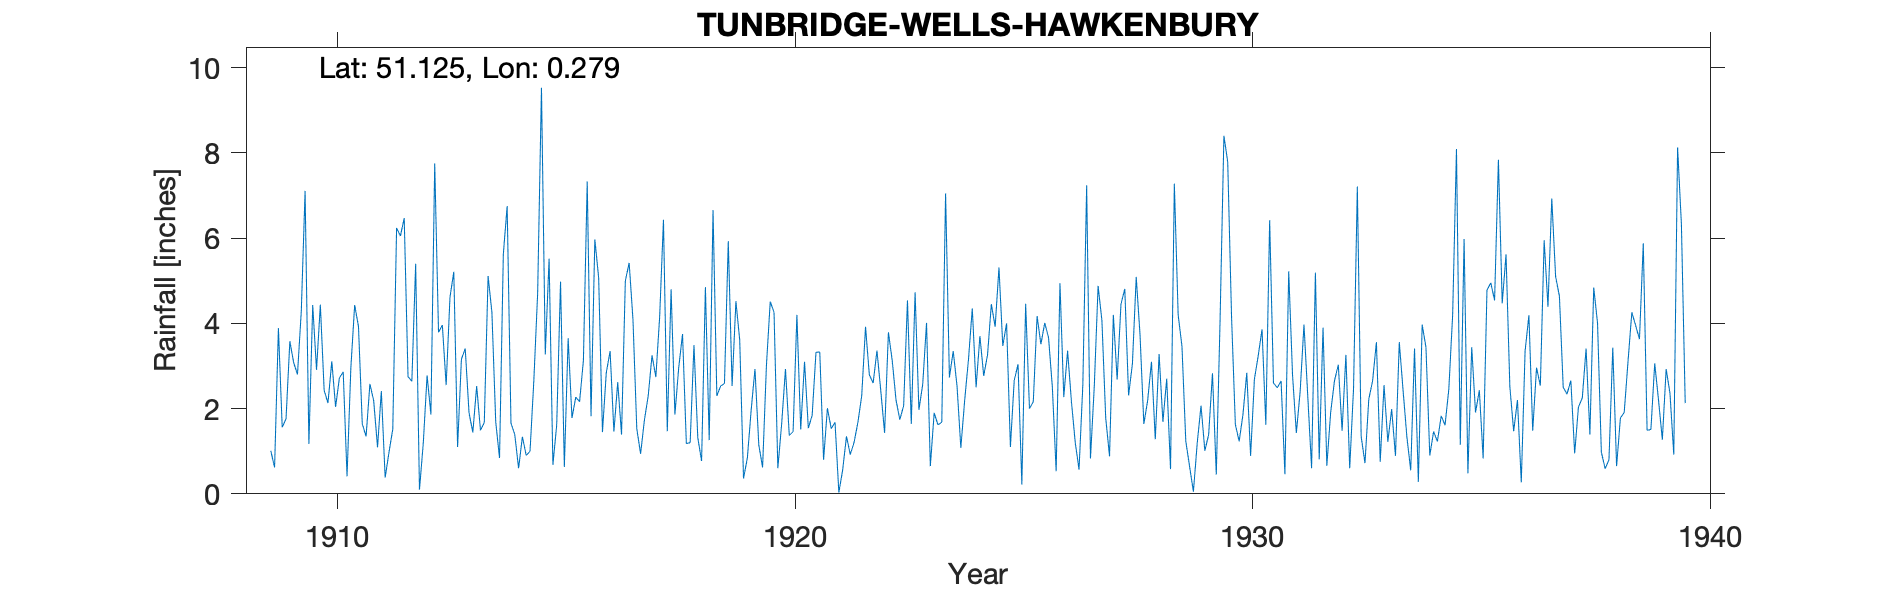

The file beside this chart, header and first rows:
TUNBRIDGE-WELLS-HAWKENBURY, , , , , , , , , , , , , , , , , , , , , , , 
Grid ref, TQ596387, Long, 0.2793, Lat, 51.13, Elevation, 435, ft, , , , , , , , , , , , , , , 
Station no, 328, , , , , , , , , , , , , , , , , , , , , , 
, 1900, 1901, 1902, 1903, 1904, 1905, 1906, 1907, 1908, 1909, 1910, 1911, 1912, 1913, 1914, 1915, 1916, 1917, 1918, 1919, 1920, 1921, 1922
January, , , , , , , , , , 1.01, 2.91, 1.64, 2.75, 5.21, 0.84, 3.27, 1.82, 1.53, 3.75, 5.93, 4.26, 3.33, 3.92
February, , , , , , , , , , 0.62, 4.44, 1.35, 2.64, 1.1, 5.63, 5.52, 5.97, 0.94, 1.18, 2.53, 0.6, 0.8, 2.79
March, , , , , , , , , , 3.89, 2.43, 2.58, 5.4, 3.16, 6.75, 0.68, 5.07, 1.73, 1.2, 4.52, 1.64, 2.01, 2.6
April, , , , , , , , , , 1.56, 2.13, 2.18, 0.1, 3.41, 1.66, 1.62, 1.45, 2.3, 3.49, 3.61, 2.93, 1.53, 3.36
May, , , , , , , , , , 1.76, 3.11, 1.09, 1.19, 1.9, 1.39, 4.98, 2.84, 3.25, 1.32, 0.36, 1.37, 1.68, 2.42
June, , , , , , , , , , 3.58, 2.04, 2.41, 2.78, 1.44, 0.6, 0.63, 3.35, 2.74, 0.77, 0.84, 1.46, 0.03, 1.43
July, , , , , , , , , , 3.08, 2.72, 0.38, 1.86, 2.53, 1.34, 3.65, 1.46, 4.15, 4.85, 1.96, 4.2, 0.56, 3.79
August, , , , , , , , , , 2.8, 2.86, 0.97, 7.75, 1.49, 0.9, 1.78, 2.62, 6.43, 1.26, 2.93, 1.51, 1.35, 3.13
September, , , , , , , , , , 4.28, 0.41, 1.52, 3.79, 1.67, 1, 2.27, 1.39, 1.47, 6.66, 1.15, 3.1, 0.92, 2.2
October, , , , , , , , , , 7.11, 2.95, 6.24, 3.96, 5.11, 2.66, 2.16, 5, 4.8, 2.3, 0.62, 1.54, 1.21, 1.74
November, , , , , , , , , , 1.17, 4.43, 6.05, 2.55, 4.26, 4.71, 3.13, 5.42, 1.86, 2.53, 3, 1.84, 1.68, 2.07
December, , , , , , , , , , 4.43, 3.93, 6.47, 4.61, 1.69, 9.53, 7.33, 4.09, 2.96, 2.59, 4.51, 3.32, 2.3, 4.54
Total, , , , , , , , , , 35.29, 34.36, 32.88, 39.38, 32.97, 37.01, 37.02, 40.48, 34.16, 31.9, 31.96, 27.77, 17.4, 33.99
